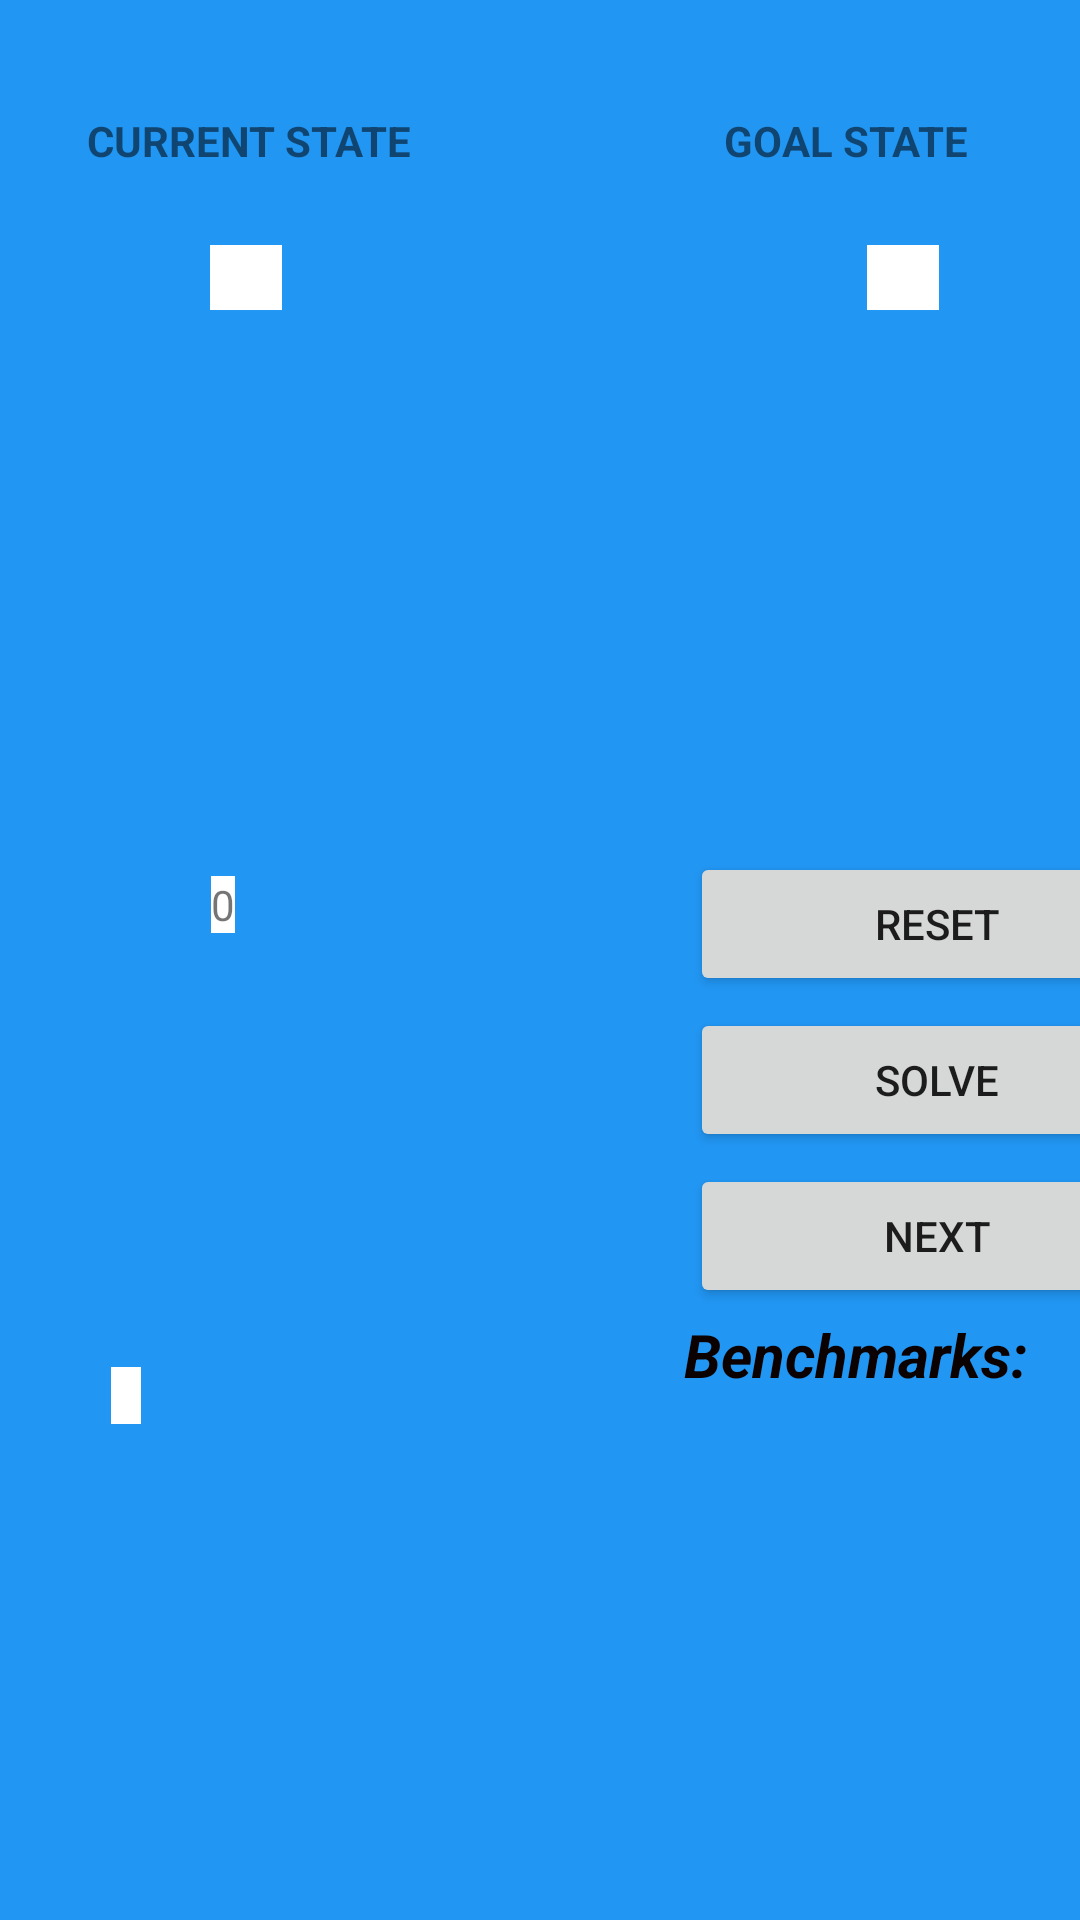

Produce the Android XML layout that renders to this screen, including the resource entries it uses.
<!-- AndroidManifest.xml: application theme Theme.PROBLEMSOLVER -->
<!-- res/layout/activity_puzzle15activity.xml -->
<?xml version="1.0" encoding="utf-8"?>
<androidx.constraintlayout.widget.ConstraintLayout xmlns:android="http://schemas.android.com/apk/res/android"
    xmlns:app="http://schemas.android.com/apk/res-auto"
    xmlns:tools="http://schemas.android.com/tools"
    android:layout_width="match_parent"
    android:layout_height="match_parent"
    android:background="#2196F3"
    tools:context=".puzzle15activity">

    <TextView
        android:id="@+id/textView21"
        android:layout_width="wrap_content"
        android:layout_height="wrap_content"
        android:text="@string/current_state"
        android:textAllCaps="true"
        android:textStyle="bold"
        app:layout_constraintBottom_toBottomOf="parent"
        app:layout_constraintEnd_toEndOf="parent"
        app:layout_constraintHorizontal_bias="0.115"
        app:layout_constraintStart_toStartOf="parent"
        app:layout_constraintTop_toTopOf="parent"
        app:layout_constraintVertical_bias="0.06" />

    <TextView
        android:id="@+id/textView24"
        android:layout_width="wrap_content"
        android:layout_height="wrap_content"
        android:text="@string/goal_state"
        android:textAllCaps="true"
        android:textStyle="bold"
        app:layout_constraintBottom_toBottomOf="parent"
        app:layout_constraintEnd_toEndOf="parent"
        app:layout_constraintHorizontal_bias="0.866"
        app:layout_constraintStart_toStartOf="parent"
        app:layout_constraintTop_toTopOf="parent"
        app:layout_constraintVertical_bias="0.06" />

    <TextView
        android:id="@+id/puzzle155_solve_start"
        android:layout_width="wrap_content"
        android:layout_height="wrap_content"
        android:background="@color/white"
        android:text="      "
        android:textSize="16sp"
        android:textStyle="bold"
        app:layout_constraintBottom_toBottomOf="parent"
        app:layout_constraintEnd_toEndOf="parent"
        app:layout_constraintHorizontal_bias="0.208"
        app:layout_constraintStart_toStartOf="parent"
        app:layout_constraintTop_toTopOf="parent"
        app:layout_constraintVertical_bias="0.132" />

    <TextView
        android:id="@+id/puzzle155_solve_goal"
        android:layout_width="wrap_content"
        android:layout_height="wrap_content"
        android:background="@color/white"
        android:text="      "
        android:textSize="16sp"
        android:textStyle="bold"
        app:layout_constraintBottom_toBottomOf="parent"
        app:layout_constraintEnd_toEndOf="parent"
        app:layout_constraintHorizontal_bias="0.86"
        app:layout_constraintStart_toStartOf="parent"
        app:layout_constraintTop_toTopOf="parent"
        app:layout_constraintVertical_bias="0.132" />



    <TextView
        android:id="@+id/puzzle15_movecount"
        android:layout_width="wrap_content"
        android:layout_height="wrap_content"
        android:background="@color/white"
        android:text="0"
        app:layout_constraintBottom_toBottomOf="parent"
        app:layout_constraintEnd_toEndOf="parent"
        app:layout_constraintHorizontal_bias="0.2"
        app:layout_constraintStart_toStartOf="parent"
        app:layout_constraintTop_toTopOf="parent"
        app:layout_constraintVertical_bias="0.47" />

    <LinearLayout
        android:layout_width="169dp"
        android:layout_height="233dp"
        android:layout_marginStart="228dp"
        android:orientation="vertical"
        app:layout_constraintBottom_toBottomOf="parent"
        app:layout_constraintStart_toStartOf="parent"
        app:layout_constraintTop_toTopOf="parent"
        app:layout_constraintVertical_bias="0.693">

        <Button
            android:id="@+id/puzzle15_reset"
            android:layout_width="match_parent"
            android:layout_height="wrap_content"
            android:layout_margin="2dp"
            android:text="@string/reset" />

        <Button
            android:id="@+id/puzzle15_solve"
            android:layout_width="match_parent"
            android:layout_height="wrap_content"
            android:layout_margin="2dp"
            android:text="@string/solve"
            android:textAllCaps="true" />

        <Button
            android:id="@+id/puzzle15_next"
            android:layout_width="match_parent"
            android:layout_height="wrap_content"
            android:layout_margin="2dp"
            android:text="@string/next" />

        <TextView
            android:id="@+id/textView29"
            android:layout_width="match_parent"
            android:layout_height="wrap_content"
            android:text="@string/benchmarks"
            android:textColor="#0C0101"
            android:textSize="20sp"
            android:textStyle="bold|italic" />

        <LinearLayout
            android:id="@+id/controls"
            android:layout_width="match_parent"
            android:layout_height="match_parent"
            android:orientation="horizontal"></LinearLayout>

    </LinearLayout>

    <TextView
        android:id="@+id/stats15layout"
        android:layout_width="wrap_content"
        android:layout_height="wrap_content"
        android:background="@color/white"
        android:text="   "
        android:textColor="#C51010"
        app:layout_constraintBottom_toBottomOf="parent"
        app:layout_constraintEnd_toEndOf="parent"
        app:layout_constraintHorizontal_bias="0.106"
        app:layout_constraintStart_toStartOf="parent"
        app:layout_constraintTop_toTopOf="parent"
        app:layout_constraintVertical_bias="0.734" />

    <TextView
        android:id="@+id/message15"
        android:layout_width="wrap_content"
        android:layout_height="wrap_content"

        android:text="   "
        android:textColor="#E60C0C"
        app:layout_constraintBottom_toBottomOf="parent"
        app:layout_constraintEnd_toEndOf="parent"
        app:layout_constraintHorizontal_bias="0.152"
        app:layout_constraintStart_toStartOf="parent"
        app:layout_constraintTop_toTopOf="parent" />


</androidx.constraintlayout.widget.ConstraintLayout>
<!-- resources referenced by this layout -->
<resources>
  <string name="benchmarks">Benchmarks:</string>
  <string name="current_state">Current State</string>
  <string name="goal_state">Goal State</string>
  <string name="next">NEXT</string>
  <string name="reset">RESET</string>
  <string name="solve">SOLVE</string>
  <style name="Theme.PROBLEMSOLVER" parent="Theme.MaterialComponents.DayNight.DarkActionBar">
          
          <item name="colorPrimary">@color/purple_500</item>
          <item name="colorPrimaryVariant">@color/purple_700</item>
          <item name="colorOnPrimary">@color/white</item>
          
          <item name="colorSecondary">@color/teal_200</item>
          <item name="colorSecondaryVariant">@color/teal_700</item>
          <item name="colorOnSecondary">@color/black</item>
          
          <item name="android:statusBarColor" tools:targetApi="l">?attr/colorPrimaryVariant</item>
          
      </style>
  <!-- not gathered from this repository: default colours our renderer supplied (Android Studio template values) -->
  <color name="purple_500">#FF6200EE</color>
  <color name="purple_700">#FF3700B3</color>
  <color name="teal_200">#FF03DAC5</color>
  <color name="teal_700">#FF018786</color>
  <color name="black">#FF000000</color>
  <color name="white">#FFFFFFFF</color>
</resources>
